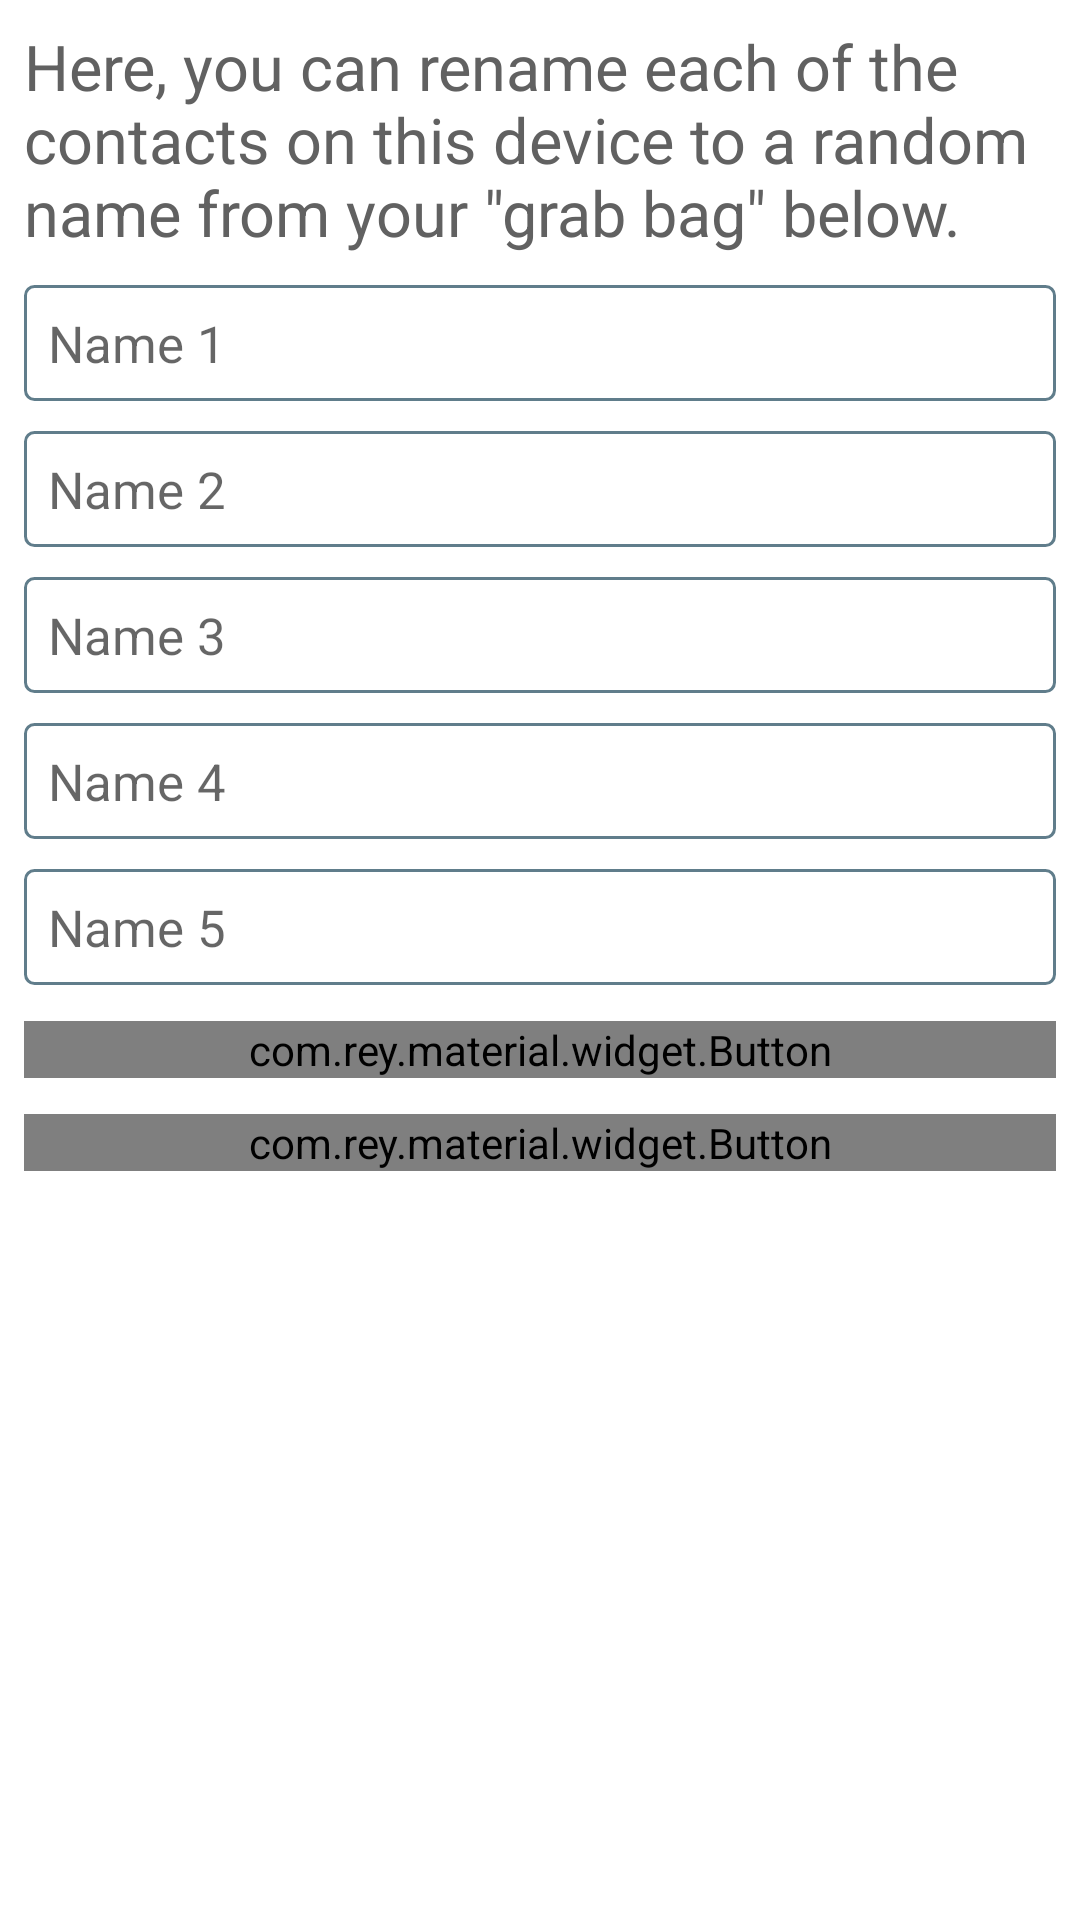

Produce the Android XML layout that renders to this screen, including the resource entries it uses.
<!-- AndroidManifest.xml: application theme AppTheme -->
<!-- res/layout/grab_bag.xml -->
<?xml version="1.0" encoding="utf-8"?>
<androidx.coordinatorlayout.widget.CoordinatorLayout
    xmlns:android="http://schemas.android.com/apk/res/android"
    xmlns:app="http://schemas.android.com/apk/res-auto"
    android:id="@+id/parent"
    android:background="@color/white"
    android:layout_width="match_parent"
    android:layout_height="match_parent"
    android:focusable="true"
    android:focusableInTouchMode="true"
    >

    <ScrollView
        android:layout_width="match_parent"
        android:layout_height="match_parent"
        android:padding="8dp"
        >

        <LinearLayout
            android:layout_width="match_parent"
            android:layout_height="wrap_content"
            android:orientation="vertical"
            >

            <TextView
                android:text="@string/grab_bag_intro"
                style="@style/intro_text"
                />

            <EditText
                android:id="@+id/name_1"
                android:hint="@string/name_1"
                style="@style/text_input"
                />

            <EditText
                android:id="@+id/name_2"
                android:hint="@string/name_2"
                style="@style/text_input"
                />

            <EditText
                android:id="@+id/name_3"
                android:hint="@string/name_3"
                style="@style/text_input"
                />

            <EditText
                android:id="@+id/name_4"
                android:hint="@string/name_4"
                style="@style/text_input"
                />

            <EditText
                android:id="@+id/name_5"
                android:hint="@string/name_5"
                android:imeOptions="actionDone"
                style="@style/text_input"
                />

            <com.rey.material.widget.Button
                android:id="@+id/change_contacts"
                android:text="@string/change_contacts"
                style="@style/ripple_button_style"
                app:rd_style="@style/button_ripple_attributes"
                />

            <com.rey.material.widget.Button
                android:id="@+id/our_suggestions"
                android:text="@string/our_suggestions"
                style="@style/ripple_button_style"
                app:rd_style="@style/button_ripple_attributes"
                />
        </LinearLayout>
    </ScrollView>
</androidx.coordinatorlayout.widget.CoordinatorLayout>
<!-- resources referenced by this layout -->
<resources>
  <color name="white">#FFFFFF</color>
  <string name="change_contacts">Change Contacts</string>
  <string name="grab_bag_intro">
          Here, you can rename each of the contacts on this device
          to a random name from your \"grab bag\" below.
      </string>
  <string name="name_1">Name 1</string>
  <string name="name_2">Name 2</string>
  <string name="name_3">Name 3</string>
  <string name="name_4">Name 4</string>
  <string name="name_5">Name 5</string>
  <string name="our_suggestions">Our Suggestions</string>
  <style name="button_ripple_attributes">
          <item name="rd_rippleType">touch</item>
          <item name="rd_backgroundAnimDuration">0</item>
          <item name="rd_backgroundColor">@android:color/transparent</item>
          <item name="rd_maxRippleRadius">match_view</item>
          <item name="rd_rippleAnimDuration">@integer/shorter_anim_length</item>
          <item name="rd_delayClick">untilRelease</item>
      </style>
  <style name="intro_text">
          <item name="android:layout_width">match_parent</item>
          <item name="android:layout_height">wrap_content</item>
          <item name="android:textSize">21dp</item>
          <item name="android:textColor">@color/dark_gray</item>
      </style>
  <style name="ripple_button_style">
          <item name="android:layout_width">match_parent</item>
          <item name="android:layout_height">wrap_content</item>
          <item name="android:textColor">@color/white</item>
          <item name="android:background">@drawable/ripple_button</item>
          <item name="android:layout_marginTop">12dp</item>
      </style>
  <style name="text_input">
          <item name="android:layout_height">wrap_content</item>
          <item name="android:layout_width">match_parent</item>
          <item name="android:padding">8dp</item>
          <item name="android:textSize">17dp</item>
          <item name="android:textColor">@color/dark_gray</item>
          <item name="android:background">@drawable/text_input_border</item>
          <item name="android:layout_marginTop">10dp</item>
          <item name="android:singleLine">true</item>
          <item name="android:imeOptions">actionNext</item>
      </style>
  <style name="AppTheme" parent="Theme.AppCompat.Light.DarkActionBar">
          <item name="colorPrimary">@color/app_gray</item>
          <item name="colorPrimaryDark">@color/dark_blue_gray</item>
          <item name="colorAccent">@color/app_gray</item>
          <item name="md_positive_color">@color/blue</item>
          <item name="md_negative_color">@color/blue</item>
      </style>
  <color name="dark_gray">#616161</color>
  <!-- drawable ripple_button (drawable) -->
  <?xml version="1.0" encoding="utf-8"?>
  <selector xmlns:android="http://schemas.android.com/apk/res/android">
      <item android:state_selected="true" android:drawable="@color/app_gray"/>
      <item android:state_pressed="true" android:drawable="@color/app_gray"/>
      <item android:drawable="@color/app_gray"/>
  </selector>
  <!-- drawable text_input_border (drawable) -->
  <?xml version="1.0" encoding="utf-8"?>
  <shape xmlns:android="http://schemas.android.com/apk/res/android">
      <solid android:color="@color/white"/>
      <stroke android:width="1dp" android:color="@color/app_gray"/>
      <corners android:radius="3dp"/>
  </shape>
  <color name="app_gray">#607D8B</color>
  <color name="dark_blue_gray">#455A64</color>
  <color name="blue">#2196F3</color>
</resources>
